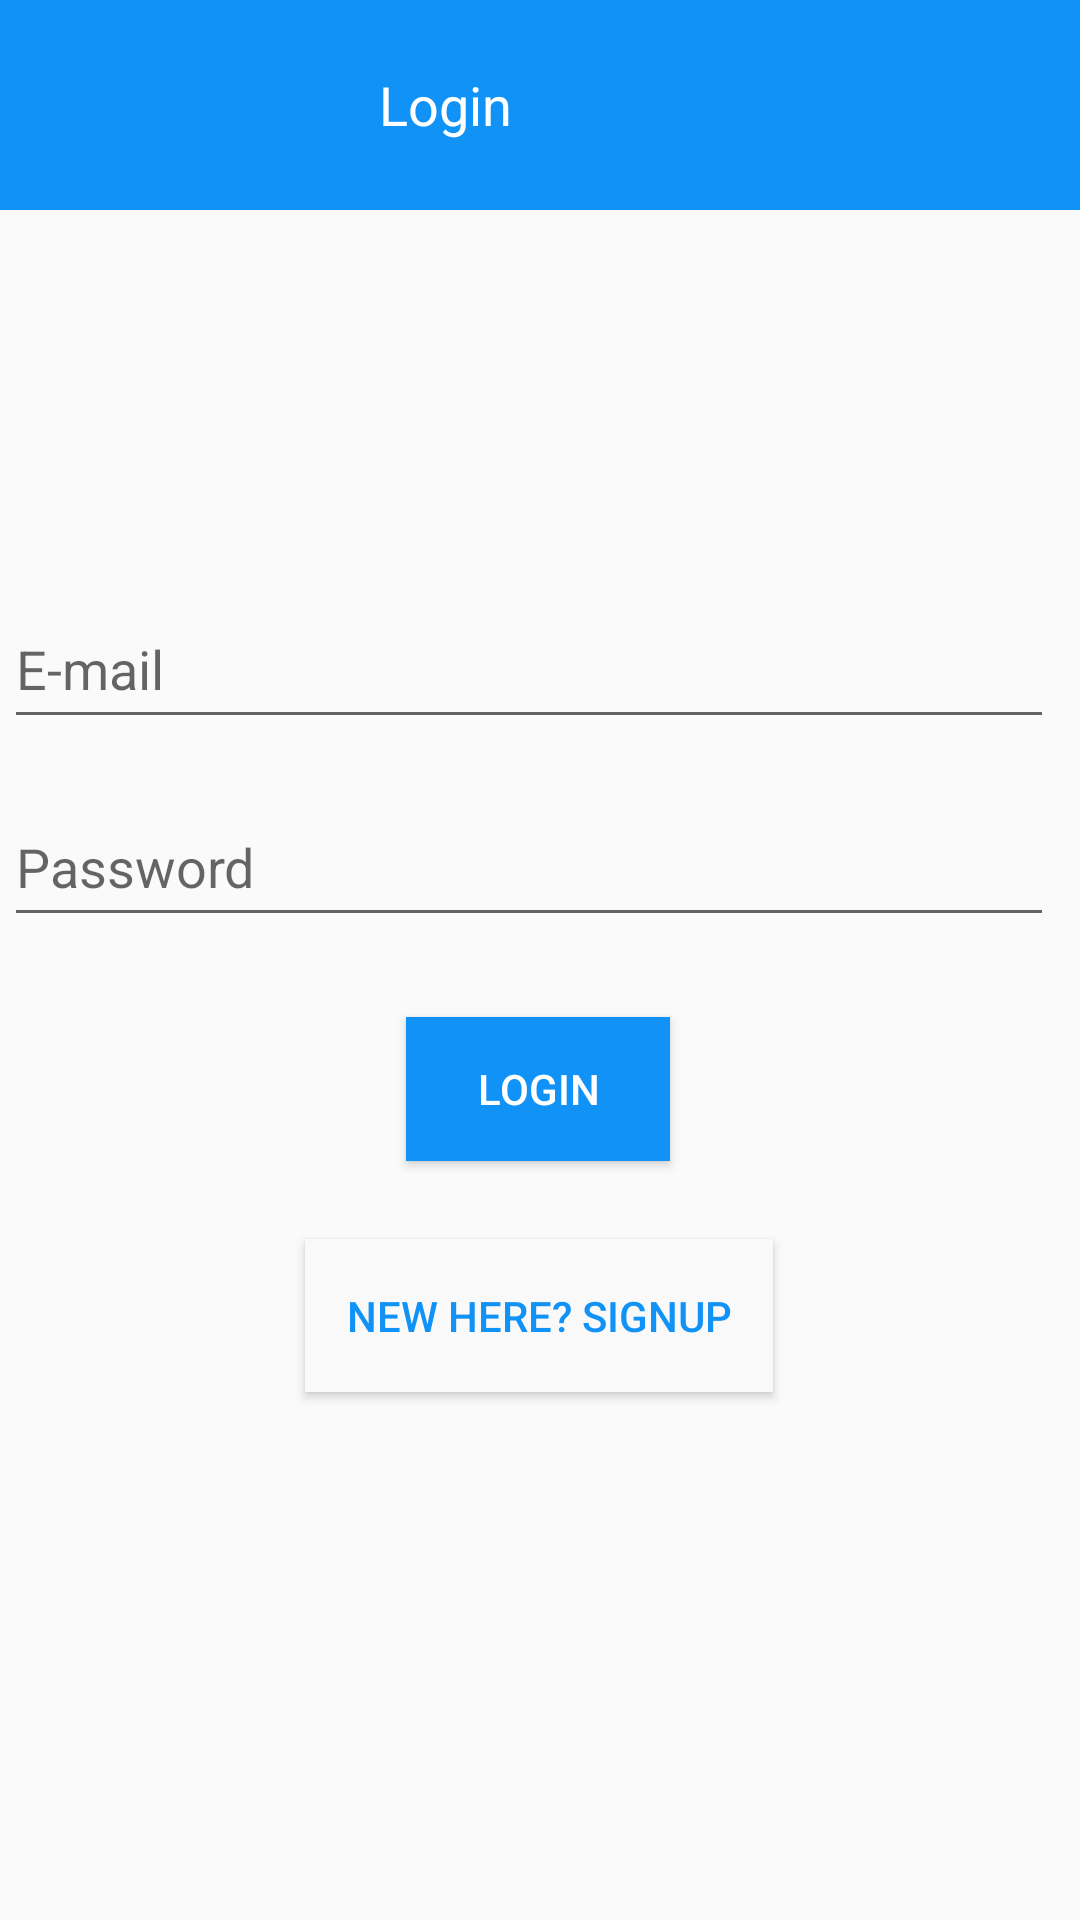

Here is an Android app screen rendered from its layout file. Give the layout XML and the strings, colors and styles it references.
<!-- AndroidManifest.xml: activity theme AppTheme -->
<!-- res/layout/activity_main.xml -->
<?xml version="1.0" encoding="utf-8"?>
<androidx.constraintlayout.widget.ConstraintLayout xmlns:android="http://schemas.android.com/apk/res/android"
    xmlns:app="http://schemas.android.com/apk/res-auto"
    xmlns:tools="http://schemas.android.com/tools"
    android:layout_width="match_parent"
    android:layout_height="match_parent"
    tools:context=".MainActivity">

    <EditText
        android:id="@+id/logInEmail"
        android:layout_width="350dp"
        android:layout_height="50dp"
        android:ems="10"
        android:hint="E-mail"
        android:inputType="textEmailAddress"
        app:layout_constraintBottom_toBottomOf="parent"
        app:layout_constraintEnd_toEndOf="parent"
        app:layout_constraintHorizontal_bias="0.136"
        app:layout_constraintStart_toStartOf="parent"
        app:layout_constraintTop_toTopOf="parent"
        app:layout_constraintVertical_bias="0.333" />

    <EditText
        android:id="@+id/logInPassword"
        android:layout_width="350dp"
        android:layout_height="50dp"
        android:ems="10"
        android:hint="Password"
        android:inputType="textPassword"
        app:layout_constraintBottom_toBottomOf="parent"
        app:layout_constraintEnd_toEndOf="parent"
        app:layout_constraintHorizontal_bias="0.131"
        app:layout_constraintStart_toStartOf="parent"
        app:layout_constraintTop_toBottomOf="@+id/logInEmail"
        app:layout_constraintVertical_bias="0.047" />

    <TextView
        android:id="@+id/textView"
        android:layout_width="440dp"
        android:layout_height="70dp"
        android:background="#1092F6"
        android:gravity="center_horizontal|center_vertical"
        android:lineSpacingExtra="0dp"
        android:text="Login"
        android:textAlignment="center"
        android:textColor="#FFFFFF"
        android:textSize="18sp"
        app:layout_constraintBottom_toTopOf="@+id/logInEmail"
        app:layout_constraintEnd_toEndOf="parent"
        app:layout_constraintHorizontal_bias="0.903"
        app:layout_constraintStart_toStartOf="parent"
        app:layout_constraintTop_toTopOf="parent"
        app:layout_constraintVertical_bias="0" />

    <Button
        android:id="@+id/loginBtn"
        android:layout_width="wrap_content"
        android:layout_height="wrap_content"
        android:background="#1092F6"
        android:text="Login"
        android:textColor="#FFFFFF"
        app:layout_constraintBottom_toBottomOf="parent"
        app:layout_constraintEnd_toEndOf="parent"
        app:layout_constraintHorizontal_bias="0.498"
        app:layout_constraintStart_toStartOf="parent"
        app:layout_constraintTop_toBottomOf="@+id/logInPassword"
        app:layout_constraintVertical_bias="0.095" />

    <Button
        android:id="@+id/signUp"
        android:layout_width="156dp"
        android:layout_height="51dp"
        android:background="#FAF9F9"
        android:text="New Here? SignUp"
        android:textColor="#1092F6"
        app:layout_constraintBottom_toBottomOf="parent"
        app:layout_constraintEnd_toEndOf="parent"
        app:layout_constraintHorizontal_bias="0.498"
        app:layout_constraintStart_toStartOf="parent"
        app:layout_constraintTop_toBottomOf="@+id/loginBtn"
        app:layout_constraintVertical_bias="0.128" />

    <ImageView
        android:id="@+id/togglePassword"
        android:layout_width="30dp"
        android:layout_height="wrap_content"
        app:layout_constraintBottom_toBottomOf="@+id/logInPassword"
        app:layout_constraintEnd_toEndOf="@+id/logInPassword"
        app:layout_constraintHorizontal_bias="1.0"
        app:layout_constraintStart_toStartOf="@+id/logInPassword"
        app:layout_constraintTop_toTopOf="@+id/logInPassword"
        app:layout_constraintVertical_bias="0.423"
        app:srcCompat="@drawable/baseline_visibility_24" />

</androidx.constraintlayout.widget.ConstraintLayout>
<!-- resources referenced by this layout -->
<resources>
  <style name="AppTheme" parent="Theme.AppCompat.Light.DarkActionBar">
          
          <item name="colorPrimary">@color/colorPrimary</item>
          <item name="colorPrimaryDark">@color/colorPrimaryDark</item>
          <item name="colorAccent">@color/colorAccent</item>
      </style>
  <color name="colorPrimary">#008577</color>
  <color name="colorPrimaryDark">#00574B</color>
  <color name="colorAccent">#D81B60</color>
</resources>
